Image classification data set "dataset_v3" (yannmeri/PREPARATION_PLAN on GitHub). Class labels (3): clay, loam, sand.

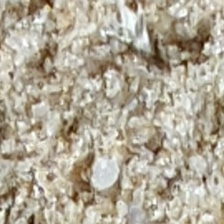
Label: sand

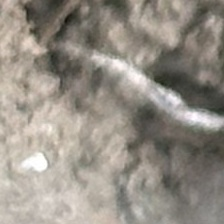
Label: loam

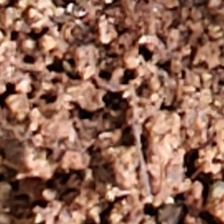
Label: sand

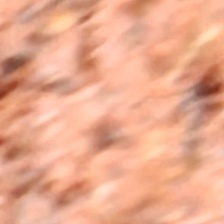
Label: clay

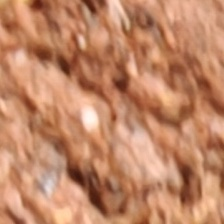
Label: clay

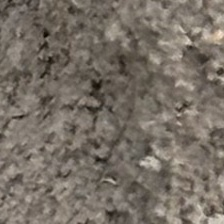
Label: loam
